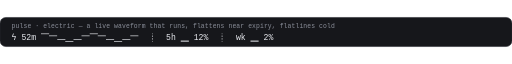
t = 0.00 s
t = 1.53 s: frame unchanged from t = 0.00 s, image omitted
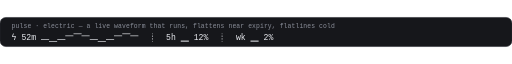
t = 3.27 s
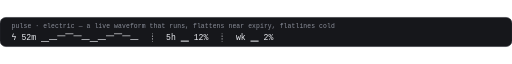
t = 4.80 s
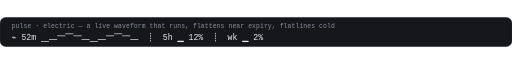
t = 6.33 s
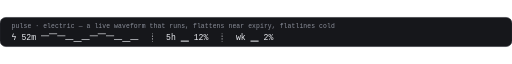
t = 8.07 s

The animated SVG that drew these frames (rendered in a browser with its animation timeline set to each time). Animation: 12 SMIL elements (animate=12); one cycle of 9.60 s, repeats indefinitely.

<svg xmlns="http://www.w3.org/2000/svg" width="880" height="50" viewBox="0 0 880 50"><style>
.bar{fill:#16171b;stroke:#2a2c33;stroke-width:1}
.name{font:500 11px ui-monospace, 'SF Mono', 'Cascadia Mono', Menlo, Consolas, monospace;fill:#8b8f9a;letter-spacing:.2px}
.line{font:14px ui-monospace, 'SF Mono', 'Cascadia Mono', Menlo, Consolas, monospace;fill:#e9ebf0;white-space:pre}
.head{font:500 13px ui-monospace, 'SF Mono', 'Cascadia Mono', Menlo, Consolas, monospace;fill:#8b8f9a}
@media (prefers-color-scheme: light){.head{fill:#57606a}}
</style><g><rect x="0" y="0" width="880" height="50" rx="10" class="bar"/><text x="20" y="18" class="name">pulse · electric — a live waveform that runs, flattens near expiry, flatlines cold</text><text x="20" y="39" class="line" opacity="1"><animate attributeName="opacity" values="1;0;0;0;0;0;0;0;0;0;0;0" dur="9.6s" calcMode="discrete" repeatCount="indefinite"/>ϟ 52m ⎺⎻⎼⎽⎼⎻⎺⎻⎼⎽⎼⎻  ┊  5h ▁ 12%  ┊  wk ▁ 2%</text><text x="20" y="39" class="line" opacity="0"><animate attributeName="opacity" values="0;1;0;0;0;0;0;0;0;0;0;0" dur="9.6s" calcMode="discrete" repeatCount="indefinite"/>ϟ 52m ⎺⎻⎼⎽⎼⎻⎺⎻⎼⎽⎼⎻  ┊  5h ▁ 12%  ┊  wk ▁ 2%</text><text x="20" y="39" class="line" opacity="0"><animate attributeName="opacity" values="0;0;1;0;0;0;0;0;0;0;0;0" dur="9.6s" calcMode="discrete" repeatCount="indefinite"/>ϟ 52m ⎻⎼⎽⎼⎻⎺⎻⎼⎽⎼⎻⎺  ┊  5h ▁ 12%  ┊  wk ▁ 2%</text><text x="20" y="39" class="line" opacity="0"><animate attributeName="opacity" values="0;0;0;1;0;0;0;0;0;0;0;0" dur="9.6s" calcMode="discrete" repeatCount="indefinite"/>⌁ 52m ⎻⎼⎽⎼⎻⎺⎻⎼⎽⎼⎻⎺  ┊  5h ▁ 12%  ┊  wk ▁ 2%</text><text x="20" y="39" class="line" opacity="0"><animate attributeName="opacity" values="0;0;0;0;1;0;0;0;0;0;0;0" dur="9.6s" calcMode="discrete" repeatCount="indefinite"/>ϟ 52m ⎼⎽⎼⎻⎺⎻⎼⎽⎼⎻⎺⎻  ┊  5h ▁ 12%  ┊  wk ▁ 2%</text><text x="20" y="39" class="line" opacity="0"><animate attributeName="opacity" values="0;0;0;0;0;1;0;0;0;0;0;0" dur="9.6s" calcMode="discrete" repeatCount="indefinite"/>ϟ 52m ⎼⎽⎼⎻⎺⎻⎼⎽⎼⎻⎺⎻  ┊  5h ▁ 12%  ┊  wk ▁ 2%</text><text x="20" y="39" class="line" opacity="0"><animate attributeName="opacity" values="0;0;0;0;0;0;1;0;0;0;0;0" dur="9.6s" calcMode="discrete" repeatCount="indefinite"/>ϟ 52m ⎽⎼⎻⎺⎻⎼⎽⎼⎻⎺⎻⎼  ┊  5h ▁ 12%  ┊  wk ▁ 2%</text><text x="20" y="39" class="line" opacity="0"><animate attributeName="opacity" values="0;0;0;0;0;0;0;1;0;0;0;0" dur="9.6s" calcMode="discrete" repeatCount="indefinite"/>⌁ 52m ⎽⎼⎻⎺⎻⎼⎽⎼⎻⎺⎻⎼  ┊  5h ▁ 12%  ┊  wk ▁ 2%</text><text x="20" y="39" class="line" opacity="0"><animate attributeName="opacity" values="0;0;0;0;0;0;0;0;1;0;0;0" dur="9.6s" calcMode="discrete" repeatCount="indefinite"/>ϟ 52m ⎼⎻⎺⎻⎼⎽⎼⎻⎺⎻⎼⎽  ┊  5h ▁ 12%  ┊  wk ▁ 2%</text><text x="20" y="39" class="line" opacity="0"><animate attributeName="opacity" values="0;0;0;0;0;0;0;0;0;1;0;0" dur="9.6s" calcMode="discrete" repeatCount="indefinite"/>ϟ 52m ⎼⎻⎺⎻⎼⎽⎼⎻⎺⎻⎼⎽  ┊  5h ▁ 12%  ┊  wk ▁ 2%</text><text x="20" y="39" class="line" opacity="0"><animate attributeName="opacity" values="0;0;0;0;0;0;0;0;0;0;1;0" dur="9.6s" calcMode="discrete" repeatCount="indefinite"/>ϟ 52m ⎻⎺⎻⎼⎽⎼⎻⎺⎻⎼⎽⎼  ┊  5h ▁ 12%  ┊  wk ▁ 2%</text><text x="20" y="39" class="line" opacity="0"><animate attributeName="opacity" values="0;0;0;0;0;0;0;0;0;0;0;1" dur="9.6s" calcMode="discrete" repeatCount="indefinite"/>⌁ 52m ⎻⎺⎻⎼⎽⎼⎻⎺⎻⎼⎽⎼  ┊  5h ▁ 12%  ┊  wk ▁ 2%</text></g></svg>
